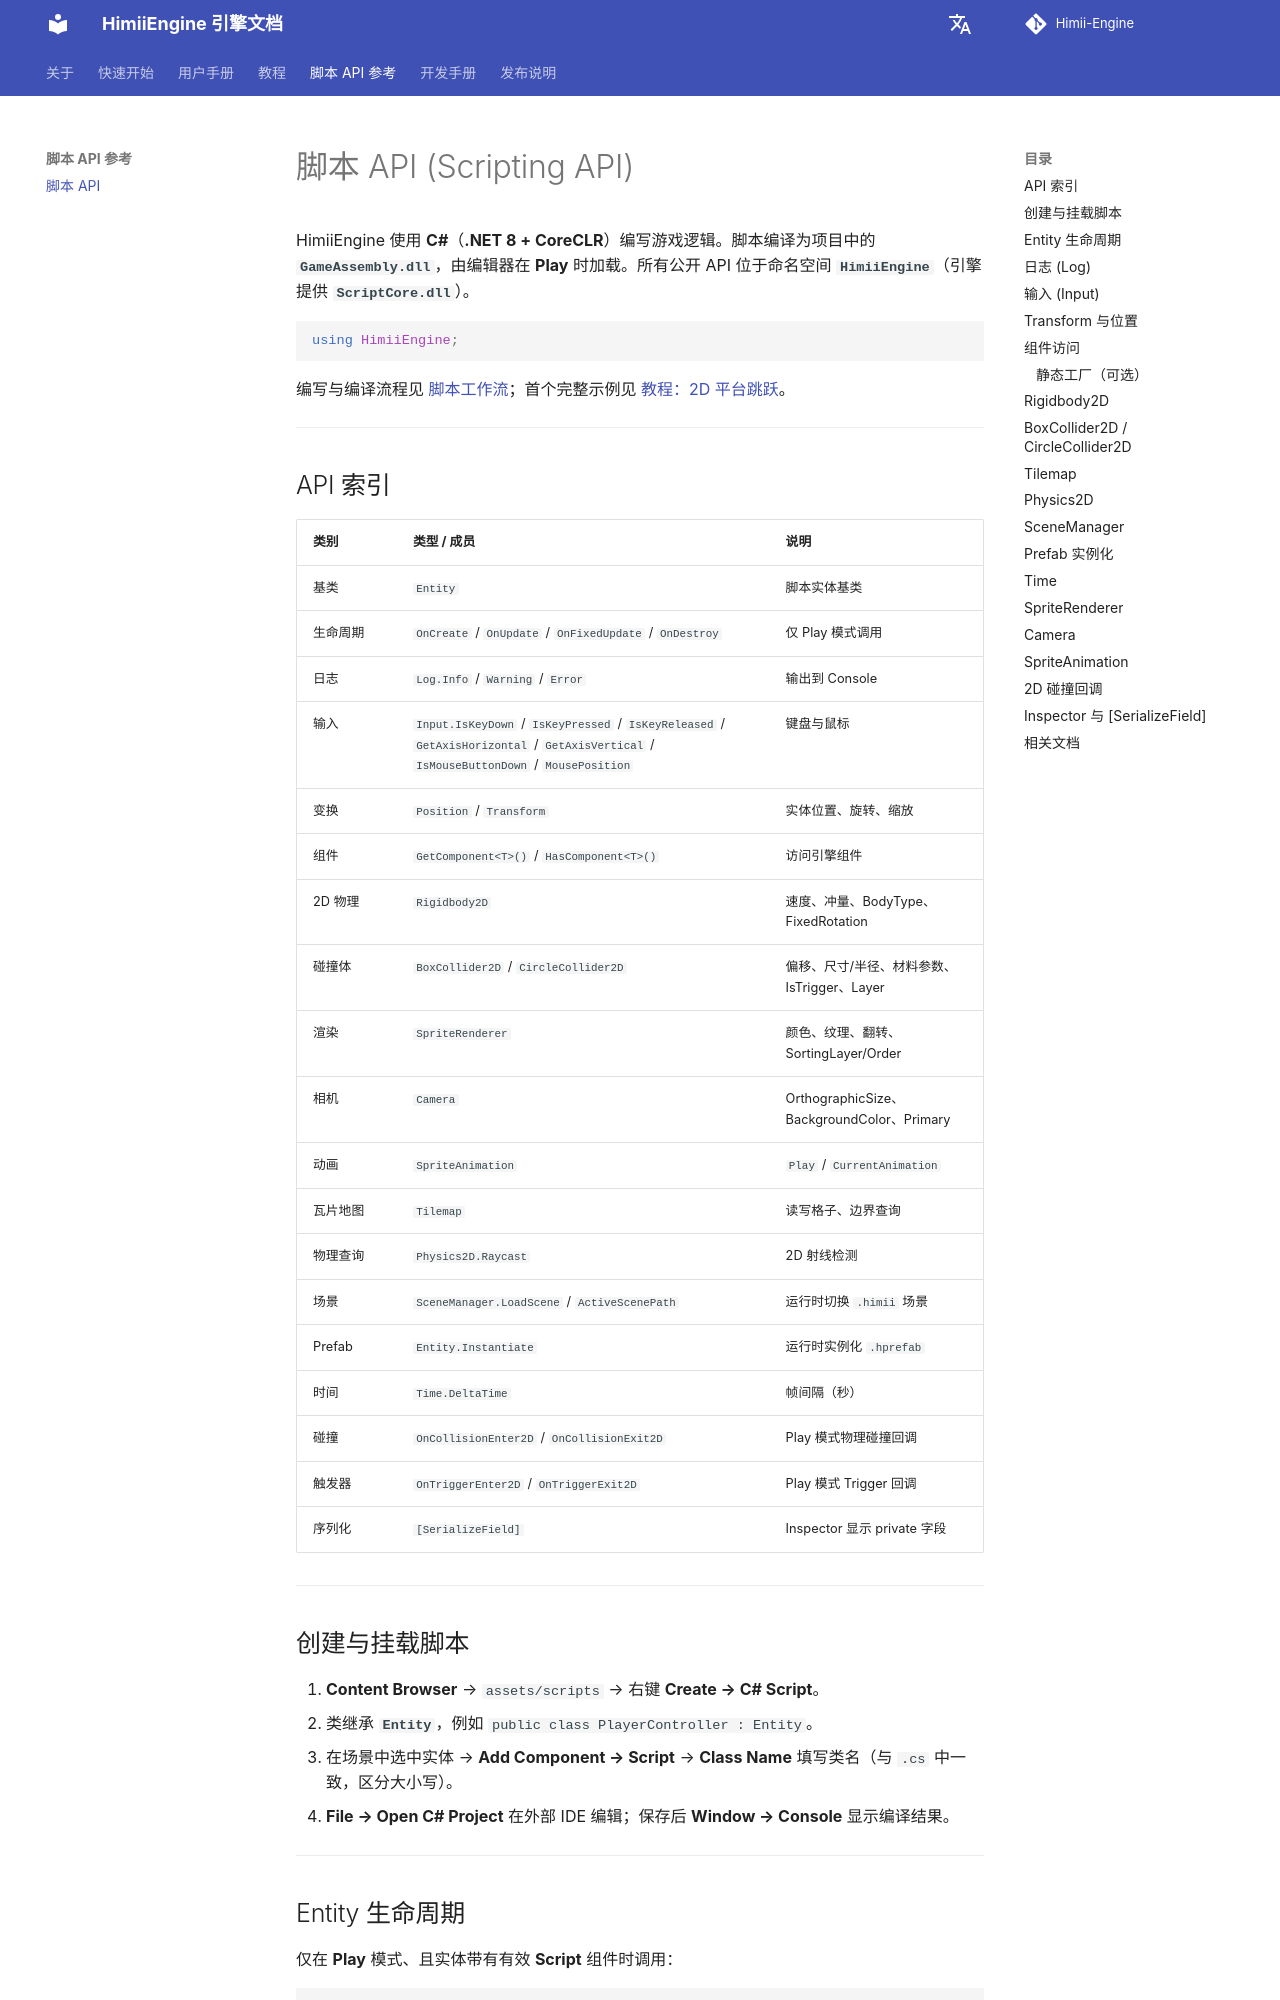

repository: Yumihoshi/HimiiEngine · page: UserManual/ScriptingAPI/index.html · generator: mkdocs

# 脚本 API (Scripting API)

HimiiEngine 使用 **C#**（**.NET 8 + CoreCLR**）编写游戏逻辑。脚本编译为项目中的 **`GameAssembly.dll`**，由编辑器在 **Play** 时加载。所有公开 API 位于命名空间 **`HimiiEngine`**（引擎提供 **`ScriptCore.dll`**）。

```csharp
using HimiiEngine;
```

编写与编译流程见 [脚本工作流](ScriptWorkflow.md)；首个完整示例见 [教程：2D 平台跳跃](Tutorial2DPlatformer.md)。

---

## API 索引

| 类别 | 类型 / 成员 | 说明 |
|------|-------------|------|
| 基类 | `Entity` | 脚本实体基类 |
| 生命周期 | `OnCreate` / `OnUpdate` / `OnFixedUpdate` / `OnDestroy` | 仅 Play 模式调用 |
| 日志 | `Log.Info` / `Warning` / `Error` | 输出到 Console |
| 输入 | `Input.IsKeyDown` / `IsKeyPressed` / `IsKeyReleased` / `GetAxisHorizontal` / `GetAxisVertical` / `IsMouseButtonDown` / `MousePosition` | 键盘与鼠标 |
| 变换 | `Position` / `Transform` | 实体位置、旋转、缩放 |
| 组件 | `GetComponent<T>()` / `HasComponent<T>()` | 访问引擎组件 |
| 2D 物理 | `Rigidbody2D` | 速度、冲量、BodyType、FixedRotation |
| 碰撞体 | `BoxCollider2D` / `CircleCollider2D` | 偏移、尺寸/半径、材料参数、IsTrigger、Layer |
| 渲染 | `SpriteRenderer` | 颜色、纹理、翻转、SortingLayer/Order |
| 相机 | `Camera` | OrthographicSize、BackgroundColor、Primary |
| 动画 | `SpriteAnimation` | `Play` / `CurrentAnimation` |
| 瓦片地图 | `Tilemap` | 读写格子、边界查询 |
| 物理查询 | `Physics2D.Raycast` | 2D 射线检测 |
| 场景 | `SceneManager.LoadScene` / `ActiveScenePath` | 运行时切换 `.himii` 场景 |
| Prefab | `Entity.Instantiate` | 运行时实例化 `.hprefab` |
| 时间 | `Time.DeltaTime` | 帧间隔（秒） |
| 碰撞 | `OnCollisionEnter2D` / `OnCollisionExit2D` | Play 模式物理碰撞回调 |
| 触发器 | `OnTriggerEnter2D` / `OnTriggerExit2D` | Play 模式 Trigger 回调 |
| 序列化 | `[SerializeField]` | Inspector 显示 private 字段 |

---
